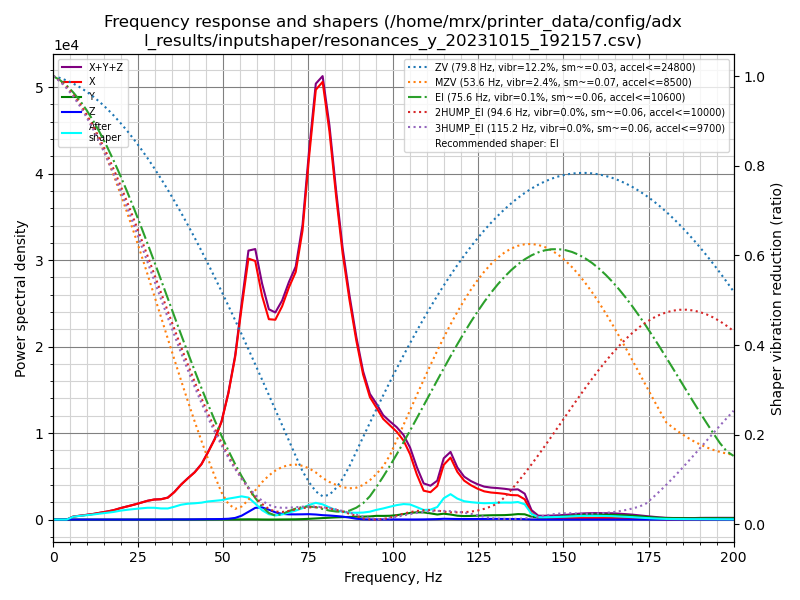

Values plotted in this chart, from the file beside it:
freq, psd_x, psd_y, psd_z, psd_xyz
0.0, 1.702e+03, 3.381e+01, 2.836e+01, 1.765e+03
2.0, 1.233e+03, 2.016e+01, 1.897e+01, 1.273e+03
4.0, 9.647e+02, 1.956e+00, 4.245e+00, 9.709e+02
5.9, 2.062e+03, 2.163e+00, 4.550e+00, 2.068e+03
7.9, 3.568e+03, 2.133e+00, 5.669e+00, 3.576e+03
9.9, 5.458e+03, 2.244e+00, 7.681e+00, 5.468e+03
11.9, 7.856e+03, 2.743e+00, 9.722e+00, 7.868e+03
13.9, 1.114e+04, 3.691e+00, 9.912e+00, 1.115e+04
15.8, 1.471e+04, 5.365e+00, 1.424e+01, 1.473e+04
17.8, 1.941e+04, 7.654e+00, 1.989e+01, 1.944e+04
19.8, 2.633e+04, 1.026e+01, 1.766e+01, 2.636e+04
21.8, 3.335e+04, 1.668e+01, 2.047e+01, 3.339e+04
23.8, 4.116e+04, 2.722e+01, 2.846e+01, 4.122e+04
25.7, 4.989e+04, 4.059e+01, 4.313e+01, 4.997e+04
27.7, 6.016e+04, 2.875e+01, 6.530e+01, 6.025e+04
29.7, 6.895e+04, 2.636e+01, 1.219e+02, 6.910e+04
31.7, 7.462e+04, 4.966e+01, 2.513e+02, 7.492e+04
33.7, 8.542e+04, 6.460e+01, 4.591e+02, 8.594e+04
35.6, 1.128e+05, 6.538e+01, 6.407e+02, 1.135e+05
37.6, 1.519e+05, 7.345e+01, 6.625e+02, 1.527e+05
39.6, 1.891e+05, 1.162e+02, 7.475e+02, 1.899e+05
41.6, 2.274e+05, 1.556e+02, 9.814e+02, 2.286e+05
43.6, 2.792e+05, 1.773e+02, 1.498e+03, 2.809e+05
45.5, 3.535e+05, 2.105e+02, 2.060e+03, 3.557e+05
47.5, 4.422e+05, 3.107e+02, 2.325e+03, 4.448e+05
49.5, 5.609e+05, 4.997e+02, 2.940e+03, 5.644e+05
51.5, 7.521e+05, 5.703e+02, 4.725e+03, 7.574e+05
53.5, 1.007e+06, 6.801e+02, 1.005e+04, 1.018e+06
55.4, 1.360e+06, 1.106e+03, 2.475e+04, 1.386e+06
57.4, 1.735e+06, 1.665e+03, 5.142e+04, 1.788e+06
59.4, 1.779e+06, 1.456e+03, 8.040e+04, 1.861e+06
61.4, 1.591e+06, 5.953e+02, 8.659e+04, 1.679e+06
63.4, 1.471e+06, 2.412e+02, 7.196e+04, 1.544e+06
65.3, 1.511e+06, 3.616e+02, 5.458e+04, 1.566e+06
67.3, 1.662e+06, 8.570e+02, 4.417e+04, 1.707e+06
69.3, 1.863e+06, 1.401e+03, 4.165e+04, 1.906e+06
71.3, 2.044e+06, 2.054e+03, 4.275e+04, 2.089e+06
73.3, 2.453e+06, 3.679e+03, 4.449e+04, 2.501e+06
75.2, 3.150e+06, 6.269e+03, 4.680e+04, 3.203e+06
77.2, 3.841e+06, 9.761e+03, 4.494e+04, 3.896e+06
79.2, 4.013e+06, 1.344e+04, 4.023e+04, 4.066e+06
81.2, 3.652e+06, 1.724e+04, 3.821e+04, 3.707e+06
83.2, 3.104e+06, 2.101e+04, 3.375e+04, 3.159e+06
85.1, 2.618e+06, 2.365e+04, 2.885e+04, 2.670e+06
87.1, 2.214e+06, 2.636e+04, 1.975e+04, 2.260e+06
89.1, 1.847e+06, 2.956e+04, 8.524e+03, 1.885e+06
91.1, 1.530e+06, 3.089e+04, 2.693e+03, 1.564e+06
93.1, 1.319e+06, 3.387e+04, 1.643e+03, 1.354e+06
95.0, 1.232e+06, 4.055e+04, 1.694e+03, 1.275e+06
97.0, 1.130e+06, 4.092e+04, 1.494e+03, 1.172e+06
99.0, 1.079e+06, 4.335e+04, 1.330e+03, 1.124e+06
101.0, 1.026e+06, 5.163e+04, 1.328e+03, 1.079e+06
103.0, 9.410e+05, 6.474e+04, 1.167e+03, 1.007e+06
104.9, 7.939e+05, 8.024e+04, 8.321e+02, 8.749e+05
106.9, 5.576e+05, 8.951e+04, 1.079e+03, 6.481e+05
108.9, 3.638e+05, 8.969e+04, 1.984e+03, 4.555e+05
110.9, 3.510e+05, 7.950e+04, 3.703e+03, 4.342e+05
112.9, 4.366e+05, 6.586e+04, 5.631e+03, 5.081e+05
114.8, 7.265e+05, 7.749e+04, 9.986e+03, 8.139e+05
116.8, 8.374e+05, 6.804e+04, 8.785e+03, 9.142e+05
... 42 more rows
